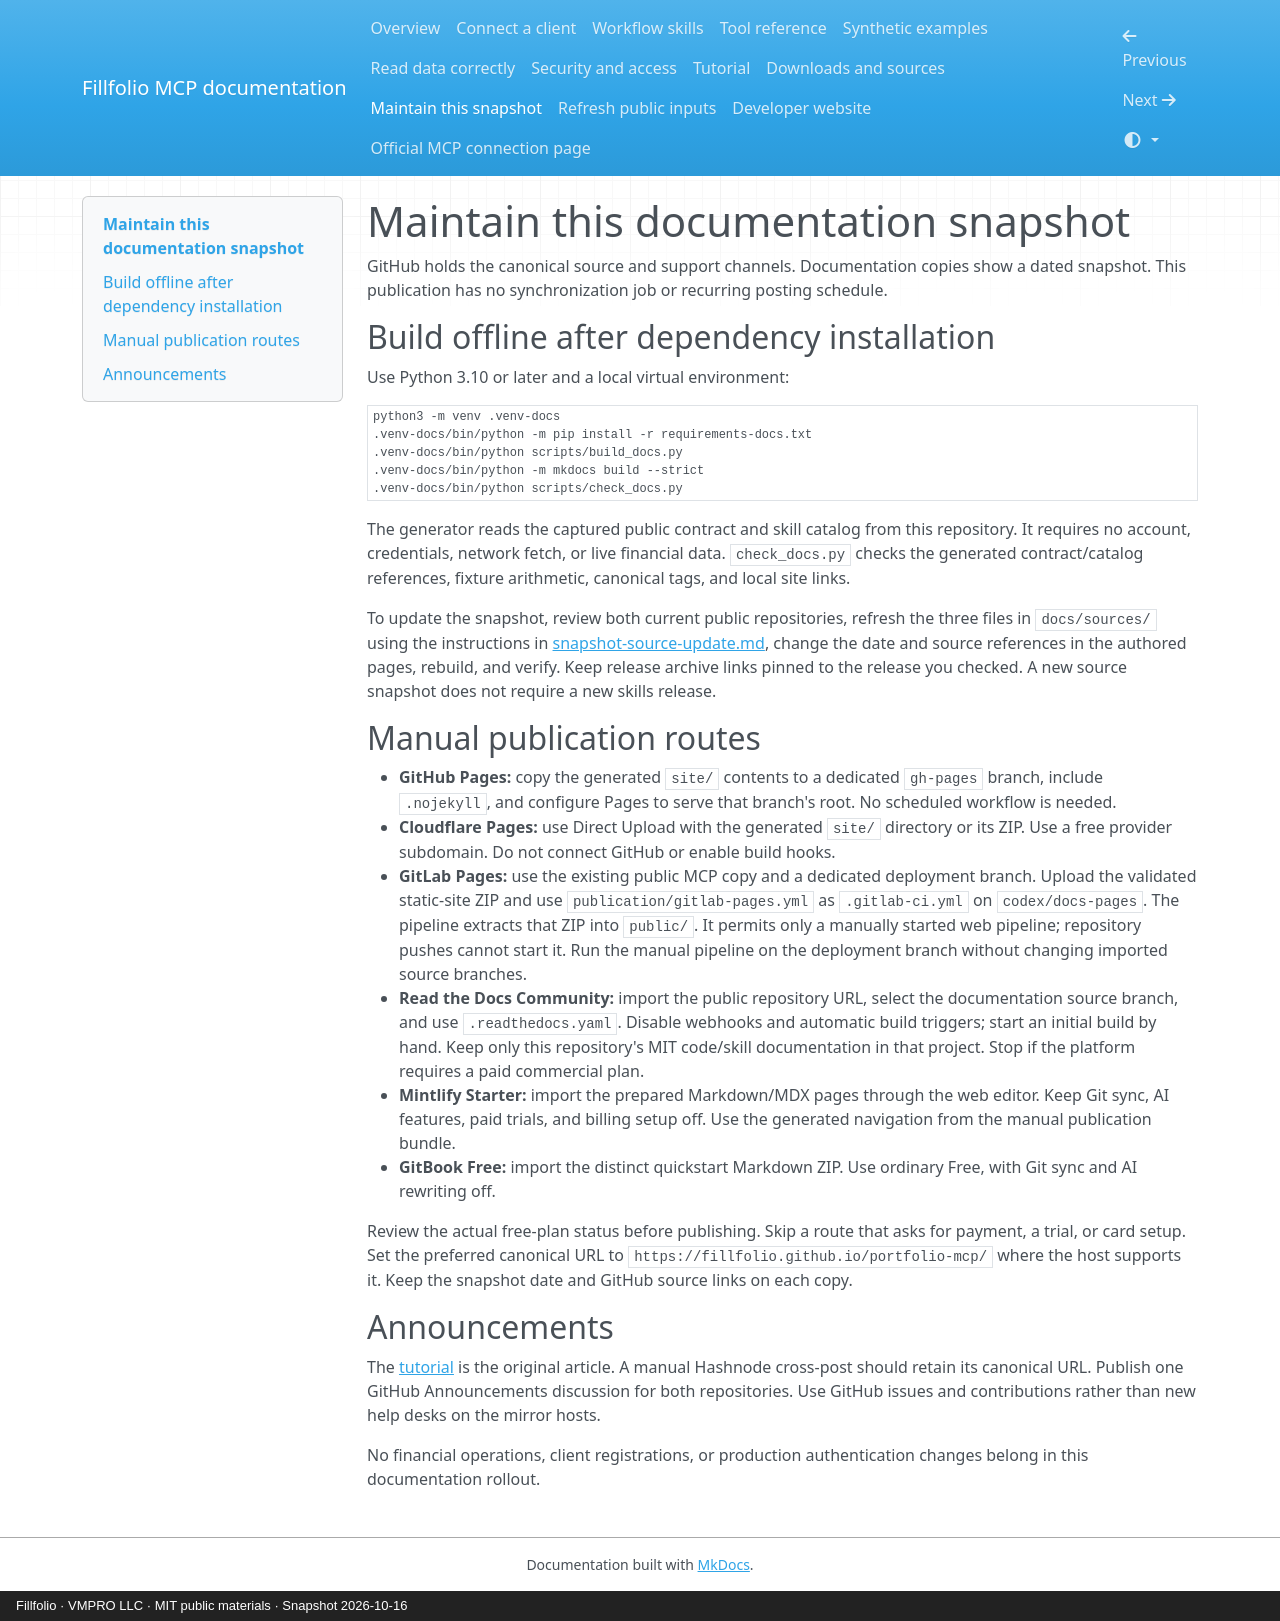

repository: fillfolio/portfolio-mcp · page: maintain/index.html · generator: mkdocs · copyright: Fillfolio · VMPRO LLC · MIT public materials · Snapshot 2026-10-16

# Maintain this documentation snapshot

GitHub holds the canonical source and support channels. Documentation copies show a dated snapshot. This publication has no synchronization job or recurring posting schedule.

## Build offline after dependency installation

Use Python 3.10 or later and a local virtual environment:

```sh
python3 -m venv .venv-docs
.venv-docs/bin/python -m pip install -r requirements-docs.txt
.venv-docs/bin/python scripts/build_docs.py
.venv-docs/bin/python -m mkdocs build --strict
.venv-docs/bin/python scripts/check_docs.py
```

The generator reads the captured public contract and skill catalog from this repository. It requires no account, credentials, network fetch, or live financial data. `check_docs.py` checks the generated contract/catalog references, fixture arithmetic, canonical tags, and local site links.

To update the snapshot, review both current public repositories, refresh the three files in `docs/sources/` using the instructions in [snapshot-source-update.md](sources/snapshot-source-update.md), change the date and source references in the authored pages, rebuild, and verify. Keep release archive links pinned to the release you checked. A new source snapshot does not require a new skills release.

## Manual publication routes

- **GitHub Pages:** copy the generated `site/` contents to a dedicated `gh-pages` branch, include `.nojekyll`, and configure Pages to serve that branch's root. No scheduled workflow is needed.
- **Cloudflare Pages:** use Direct Upload with the generated `site/` directory or its ZIP. Use a free provider subdomain. Do not connect GitHub or enable build hooks.
- **GitLab Pages:** use the existing public MCP copy and a dedicated deployment branch. Upload the validated static-site ZIP and use `publication/gitlab-pages.yml` as `.gitlab-ci.yml` on `codex/docs-pages`. The pipeline extracts that ZIP into `public/`. It permits only a manually started web pipeline; repository pushes cannot start it. Run the manual pipeline on the deployment branch without changing imported source branches.
- **Read the Docs Community:** import the public repository URL, select the documentation source branch, and use `.readthedocs.yaml`. Disable webhooks and automatic build triggers; start an initial build by hand. Keep only this repository's MIT code/skill documentation in that project. Stop if the platform requires a paid commercial plan.
- **Mintlify Starter:** import the prepared Markdown/MDX pages through the web editor. Keep Git sync, AI features, paid trials, and billing setup off. Use the generated navigation from the manual publication bundle.
- **GitBook Free:** import the distinct quickstart Markdown ZIP. Use ordinary Free, with Git sync and AI rewriting off.

Review the actual free-plan status before publishing. Skip a route that asks for payment, a trial, or card setup. Set the preferred canonical URL to `https://fillfolio.github.io/portfolio-mcp/` where the host supports it. Keep the snapshot date and GitHub source links on each copy.

## Announcements

The [tutorial](tutorial.md) is the original article. A manual Hashnode cross-post should retain its canonical URL. Publish one GitHub Announcements discussion for both repositories. Use GitHub issues and contributions rather than new help desks on the mirror hosts.

No financial operations, client registrations, or production authentication changes belong in this documentation rollout.
